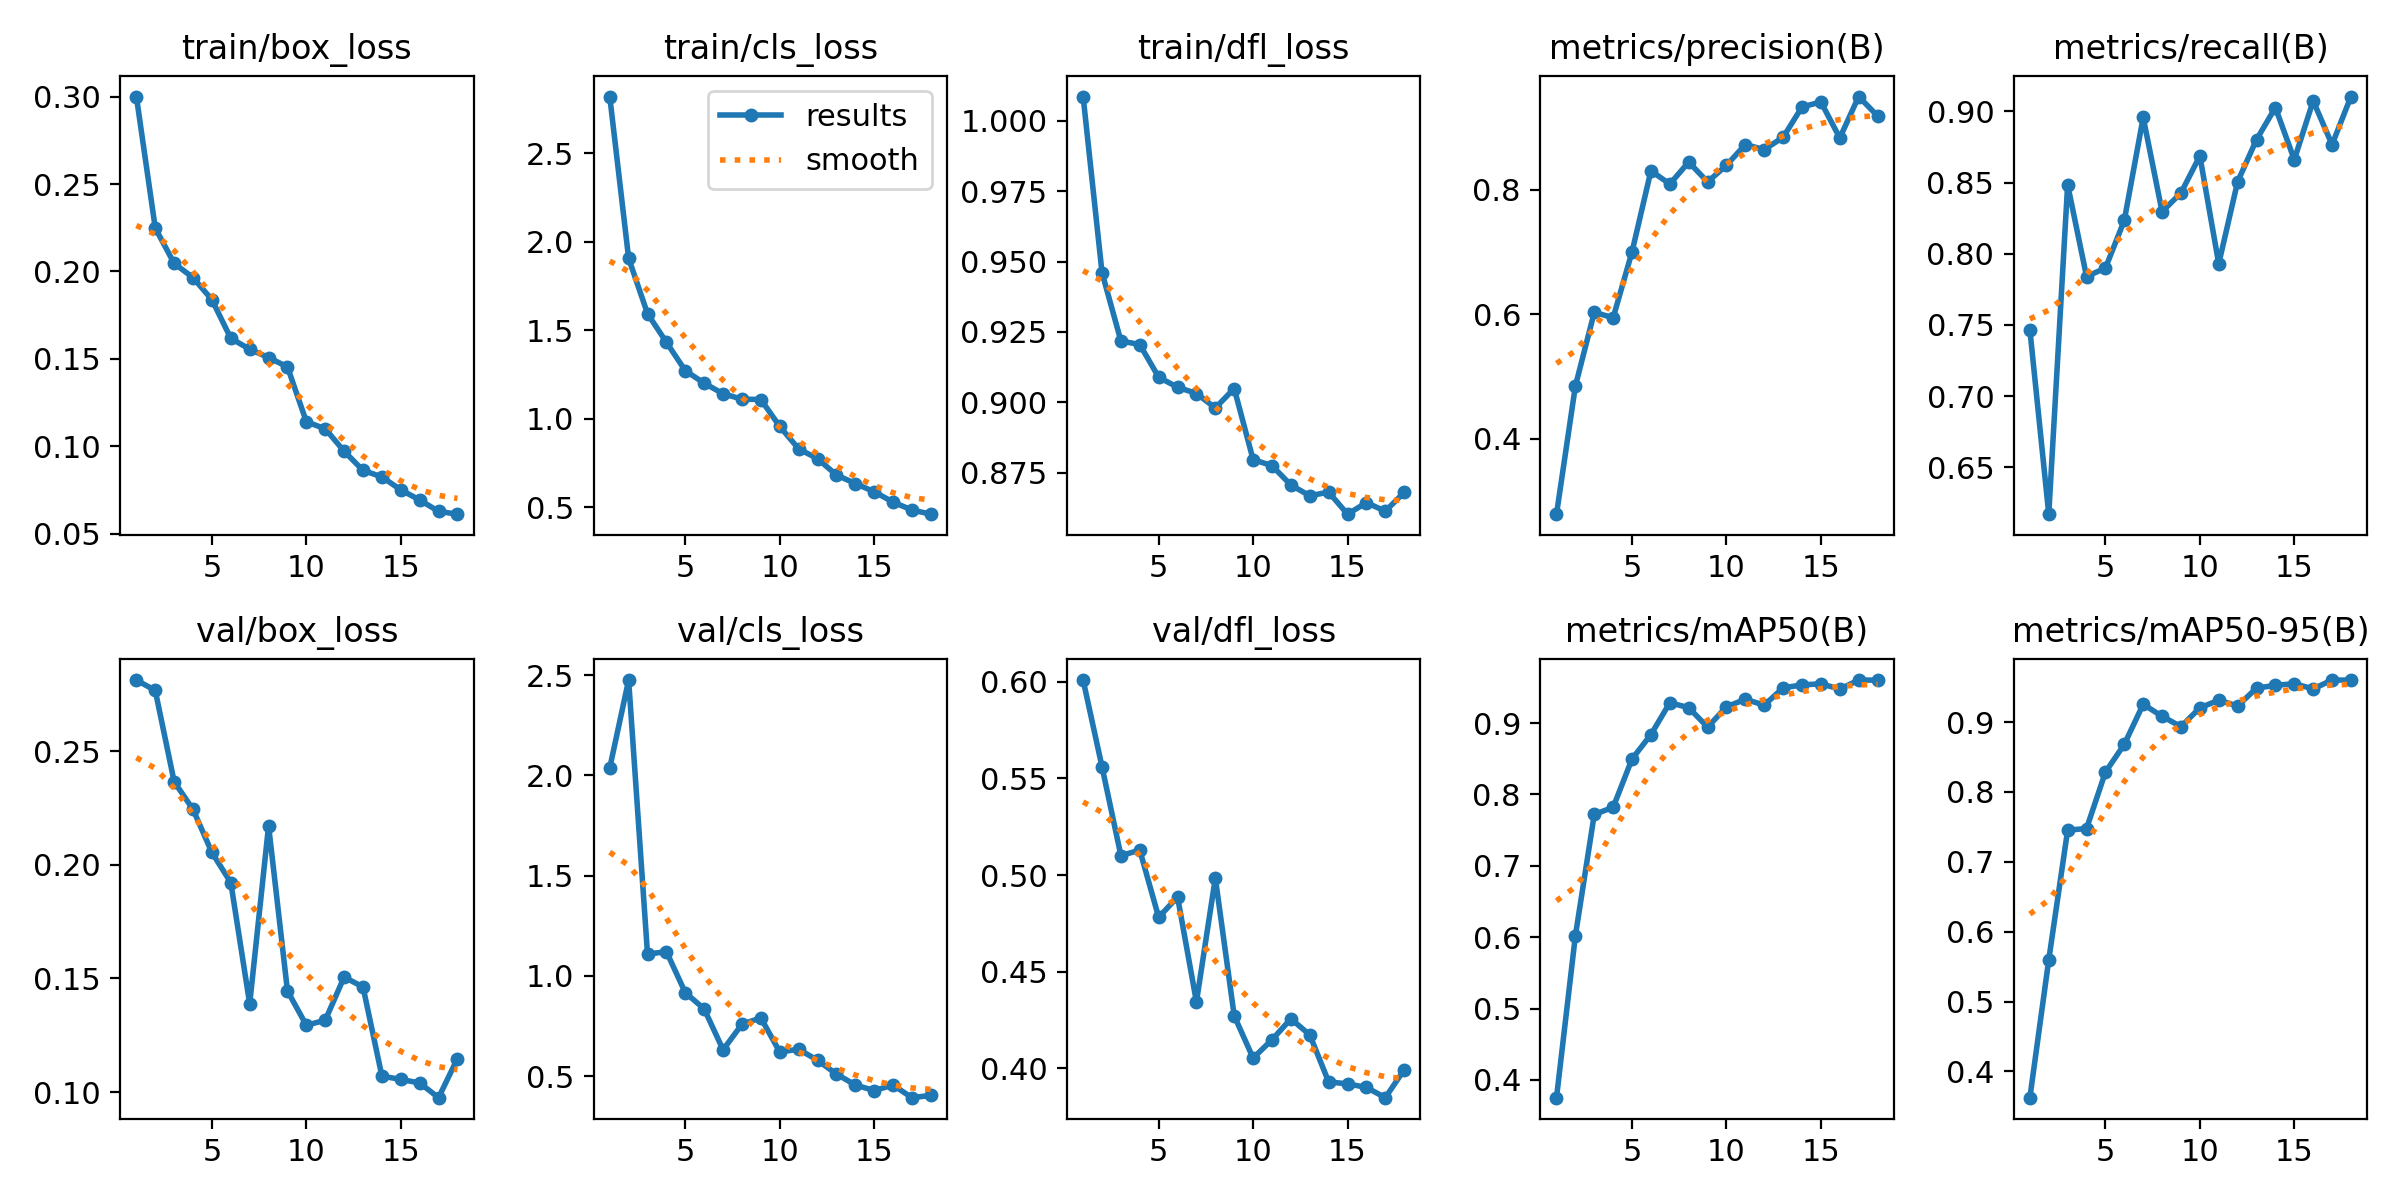

Values plotted in this chart, from the file beside it:
epoch, time, train/box_loss, train/cls_loss, train/dfl_loss, metrics/precision(B), metrics/recall(B), metrics/mAP50(B), metrics/mAP50-95(B), val/box_loss, val/cls_loss, val/dfl_loss, lr/pg0, lr/pg1, lr/pg2
1, 8.76, 0.3, 2.82, 1.009, 0.2792, 0.7466, 0.3752, 0.3625, 0.2813, 2.038, 0.6008, 0.0002757, 0.0002757, 0.0002757
2, 16.06, 0.2248, 1.906, 0.9461, 0.4849, 0.617, 0.6021, 0.5598, 0.2767, 2.476, 0.556, 0.0005229, 0.0005229, 0.0005229
3, 23.44, 0.2046, 1.594, 0.9218, 0.6032, 0.8485, 0.7719, 0.7454, 0.2366, 1.108, 0.5101, 0.0007396, 0.0007396, 0.0007396
4, 30.68, 0.1965, 1.432, 0.9205, 0.5945, 0.784, 0.782, 0.7477, 0.2244, 1.121, 0.5129, 0.0006956, 0.0006956, 0.0006956
5, 37.79, 0.1838, 1.271, 0.9089, 0.7005, 0.7899, 0.8497, 0.8285, 0.2054, 0.9162, 0.4781, 0.0006497, 0.0006497, 0.0006497
6, 44.65, 0.1618, 1.201, 0.9054, 0.8305, 0.8235, 0.8838, 0.8682, 0.1922, 0.8353, 0.4886, 0.0006039, 0.0006039, 0.0006039
7, 51.66, 0.1555, 1.141, 0.9031, 0.8092, 0.8958, 0.9284, 0.9256, 0.1388, 0.631, 0.4344, 0.0005581, 0.0005581, 0.0005581
8, 58.66, 0.1508, 1.11, 0.898, 0.8445, 0.8296, 0.9216, 0.9084, 0.2172, 0.7587, 0.4985, 0.0005123, 0.0005123, 0.0005123
9, 90.42, 0.1454, 1.109, 0.9049, 0.8126, 0.8427, 0.8943, 0.8935, 0.1445, 0.7904, 0.4272, 0.0004665, 0.0004665, 0.0004665
10, 97.8, 0.1141, 0.9565, 0.8796, 0.8393, 0.8688, 0.9227, 0.9205, 0.1294, 0.6204, 0.4053, 0.0004207, 0.0004207, 0.0004207
11, 105.3, 0.11, 0.8298, 0.8775, 0.8726, 0.793, 0.9333, 0.9314, 0.1316, 0.6338, 0.4148, 0.0003748, 0.0003748, 0.0003748
12, 112.6, 0.09725, 0.7743, 0.8706, 0.8645, 0.8506, 0.9251, 0.9231, 0.1506, 0.5792, 0.4256, 0.000329, 0.000329, 0.000329
13, 119.6, 0.08625, 0.6823, 0.8668, 0.8843, 0.8802, 0.9493, 0.9487, 0.1462, 0.5105, 0.4173, 0.0002832, 0.0002832, 0.0002832
14, 126.5, 0.08255, 0.6336, 0.8681, 0.933, 0.9028, 0.9533, 0.9526, 0.107, 0.4555, 0.393, 0.0002374, 0.0002374, 0.0002374
15, 133.5, 0.07511, 0.5877, 0.8602, 0.9409, 0.8661, 0.955, 0.955, 0.1056, 0.4278, 0.392, 0.0001916, 0.0001916, 0.0001916
16, 140.6, 0.06935, 0.5287, 0.8643, 0.8832, 0.9074, 0.9476, 0.9476, 0.104, 0.4551, 0.3902, 0.0001458, 0.0001458, 0.0001458
17, 147.8, 0.06283, 0.4841, 0.8613, 0.9497, 0.8767, 0.9602, 0.9602, 0.09751, 0.3923, 0.3849, 9.996e-05, 9.996e-05, 9.996e-05
18, 154.9, 0.06123, 0.4606, 0.868, 0.9185, 0.9105, 0.9601, 0.9601, 0.1147, 0.4036, 0.3993, 5.4145e-05, 5.4145e-05, 5.4145e-05
